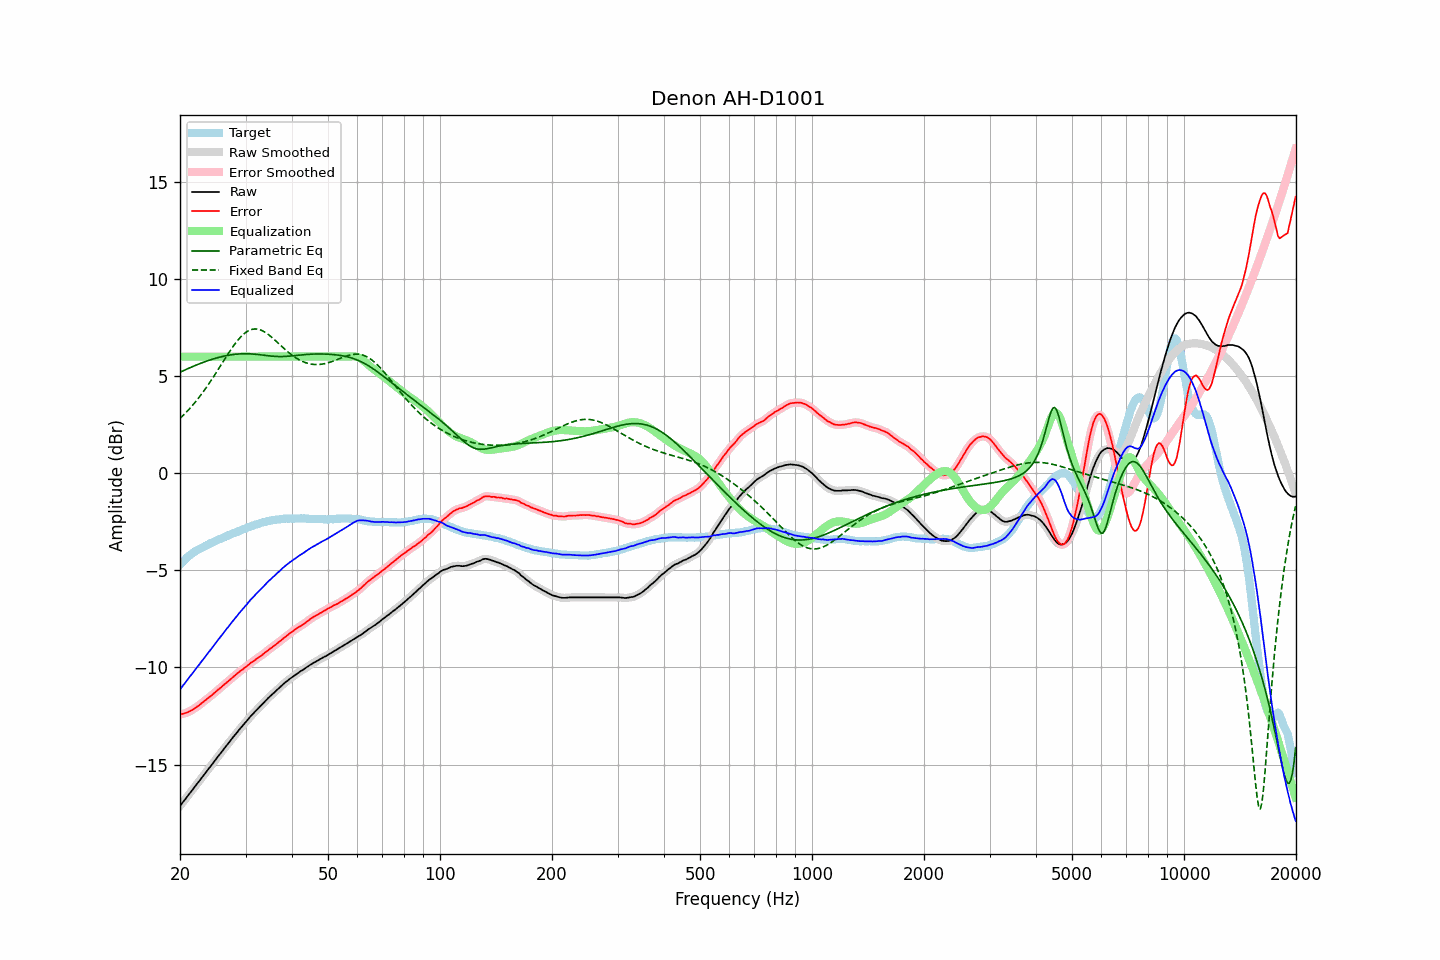

The data file committed next to this chart (first rows):
frequency, raw, error, smoothed, error_smoothed, equalization, parametric_eq, fixed_band_eq, equalized_raw, equalized_smoothed, target
20.00, -17.14, -12.43, -17.14, -12.42, 6.00, 5.20, 2.82, -11.14, -11.14, -4.71
20.20, -17.03, -12.41, -17.03, -12.41, 6.00, 5.23, 2.90, -11.03, -11.03, -4.62
20.40, -16.92, -12.39, -16.92, -12.39, 6.00, 5.27, 2.98, -10.92, -10.92, -4.53
20.61, -16.82, -12.36, -16.81, -12.36, 6.00, 5.31, 3.06, -10.82, -10.81, -4.46
20.81, -16.71, -12.34, -16.71, -12.33, 6.00, 5.35, 3.14, -10.71, -10.71, -4.37
21.02, -16.60, -12.31, -16.60, -12.30, 6.00, 5.39, 3.23, -10.60, -10.60, -4.29
21.23, -16.49, -12.26, -16.49, -12.26, 6.00, 5.42, 3.32, -10.49, -10.49, -4.23
21.44, -16.39, -12.21, -16.38, -12.22, 6.00, 5.46, 3.42, -10.39, -10.38, -4.17
21.66, -16.28, -12.18, -16.28, -12.17, 6.00, 5.49, 3.51, -10.28, -10.28, -4.10
21.87, -16.17, -12.11, -16.17, -12.12, 6.00, 5.53, 3.61, -10.17, -10.17, -4.05
22.09, -16.06, -12.05, -16.06, -12.06, 6.00, 5.56, 3.71, -10.06, -10.06, -4.00
22.31, -15.96, -12.00, -15.95, -12.00, 6.00, 5.60, 3.81, -9.96, -9.95, -3.95
22.54, -15.85, -11.94, -15.85, -11.94, 6.00, 5.63, 3.92, -9.85, -9.85, -3.90
22.76, -15.74, -11.87, -15.74, -11.87, 6.00, 5.66, 4.03, -9.74, -9.74, -3.86
22.99, -15.63, -11.80, -15.63, -11.81, 6.00, 5.69, 4.14, -9.63, -9.63, -3.82
23.22, -15.53, -11.74, -15.52, -11.74, 6.00, 5.72, 4.25, -9.53, -9.52, -3.79
23.45, -15.42, -11.68, -15.42, -11.68, 6.00, 5.75, 4.37, -9.42, -9.42, -3.74
23.69, -15.31, -11.61, -15.31, -11.61, 6.00, 5.78, 4.49, -9.31, -9.31, -3.70
23.92, -15.20, -11.54, -15.20, -11.55, 6.00, 5.81, 4.61, -9.20, -9.20, -3.66
24.16, -15.10, -11.49, -15.09, -11.48, 6.00, 5.84, 4.73, -9.10, -9.09, -3.61
24.40, -14.99, -11.42, -14.99, -11.42, 6.00, 5.86, 4.85, -8.99, -8.99, -3.57
24.65, -14.88, -11.34, -14.88, -11.34, 6.00, 5.89, 4.98, -8.88, -8.88, -3.54
24.89, -14.77, -11.27, -14.77, -11.27, 6.00, 5.91, 5.11, -8.77, -8.77, -3.50
25.14, -14.66, -11.20, -14.66, -11.20, 6.00, 5.94, 5.24, -8.66, -8.66, -3.46
25.39, -14.55, -11.13, -14.55, -11.13, 6.00, 5.96, 5.37, -8.55, -8.55, -3.42
25.65, -14.45, -11.07, -14.44, -11.06, 6.00, 5.98, 5.50, -8.45, -8.44, -3.38
25.91, -14.34, -10.99, -14.34, -10.99, 6.00, 6.00, 5.63, -8.34, -8.34, -3.35
26.16, -14.23, -10.92, -14.23, -10.92, 6.00, 6.02, 5.77, -8.23, -8.23, -3.31
26.43, -14.13, -10.85, -14.13, -10.85, 6.00, 6.04, 5.90, -8.13, -8.13, -3.28
26.69, -14.02, -10.78, -14.02, -10.78, 6.00, 6.05, 6.03, -8.02, -8.02, -3.24
26.96, -13.92, -10.72, -13.92, -10.71, 6.00, 6.07, 6.15, -7.92, -7.92, -3.20
27.23, -13.81, -10.64, -13.81, -10.64, 6.00, 6.08, 6.28, -7.81, -7.81, -3.17
27.50, -13.71, -10.57, -13.71, -10.57, 6.00, 6.10, 6.40, -7.71, -7.71, -3.13
27.77, -13.60, -10.49, -13.60, -10.50, 6.00, 6.11, 6.52, -7.60, -7.60, -3.10
28.05, -13.50, -10.43, -13.50, -10.43, 6.00, 6.12, 6.64, -7.50, -7.50, -3.07
28.33, -13.40, -10.35, -13.39, -10.36, 6.00, 6.13, 6.75, -7.40, -7.39, -3.05
28.62, -13.30, -10.29, -13.30, -10.29, 6.00, 6.13, 6.85, -7.30, -7.30, -3.01
28.90, -13.19, -10.22, -13.19, -10.22, 6.00, 6.14, 6.95, -7.19, -7.19, -2.97
29.19, -13.10, -10.16, -13.09, -10.16, 6.00, 6.14, 7.04, -7.10, -7.09, -2.94
29.48, -13.00, -10.11, -13.00, -10.10, 6.00, 6.15, 7.12, -7.00, -7.00, -2.89
29.78, -12.90, -10.03, -12.90, -10.04, 6.00, 6.15, 7.19, -6.90, -6.90, -2.87
30.08, -12.81, -9.98, -12.81, -9.97, 6.00, 6.15, 7.25, -6.81, -6.81, -2.83
30.38, -12.71, -9.91, -12.71, -9.90, 6.00, 6.15, 7.31, -6.71, -6.71, -2.80
30.68, -12.61, -9.84, -12.61, -9.84, 6.00, 6.14, 7.35, -6.61, -6.61, -2.76
30.99, -12.51, -9.76, -12.51, -9.78, 6.00, 6.14, 7.38, -6.51, -6.51, -2.75
31.30, -12.43, -9.72, -12.42, -9.72, 6.00, 6.14, 7.41, -6.43, -6.42, -2.71
31.61, -12.34, -9.66, -12.34, -9.66, 6.00, 6.13, 7.42, -6.34, -6.34, -2.68
31.93, -12.25, -9.60, -12.25, -9.60, 6.00, 6.12, 7.42, -6.25, -6.25, -2.65
32.24, -12.17, -9.54, -12.16, -9.54, 6.00, 6.11, 7.42, -6.17, -6.16, -2.63
32.57, -12.08, -9.48, -12.08, -9.48, 6.00, 6.10, 7.40, -6.08, -6.08, -2.60
32.89, -12.00, -9.43, -12.00, -9.42, 6.00, 6.09, 7.37, -6.00, -6.00, -2.56
33.22, -11.91, -9.36, -11.91, -9.36, 6.00, 6.08, 7.34, -5.91, -5.91, -2.54
33.55, -11.83, -9.30, -11.82, -9.30, 6.00, 6.07, 7.30, -5.83, -5.82, -2.53
33.89, -11.74, -9.23, -11.74, -9.23, 6.00, 6.06, 7.25, -5.74, -5.74, -2.51
34.23, -11.65, -9.17, -11.65, -9.17, 6.00, 6.05, 7.20, -5.65, -5.65, -2.48
34.57, -11.57, -9.11, -11.57, -9.10, 6.00, 6.04, 7.13, -5.57, -5.57, -2.46
34.92, -11.49, -9.04, -11.49, -9.04, 6.00, 6.03, 7.07, -5.49, -5.49, -2.45
35.27, -11.41, -8.98, -11.41, -8.98, 6.00, 6.03, 7.00, -5.41, -5.41, -2.43
35.62, -11.34, -8.92, -11.34, -8.92, 6.00, 6.02, 6.93, -5.34, -5.34, -2.42
35.97, -11.27, -8.86, -11.26, -8.86, 6.00, 6.01, 6.85, -5.27, -5.26, -2.41
... 635 more rows
